Dataset: dataset_v2 (GitHub, ashleycuarenta13-sud/Cacao_Grade_AI). Classes: over fermented, partially fermented, unfermented, well fermented.

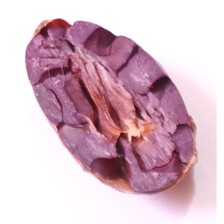
Label: partially fermented

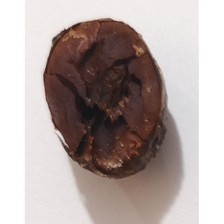
Label: over fermented

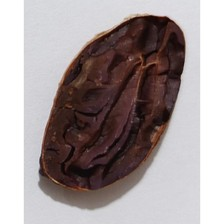
Label: well fermented

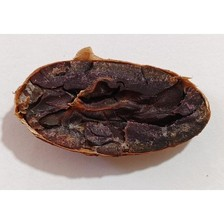
Label: well fermented

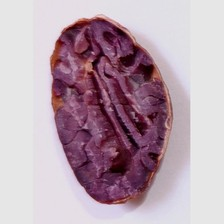
Label: partially fermented

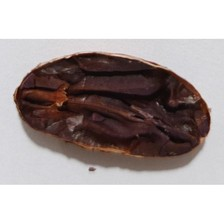
Label: over fermented
